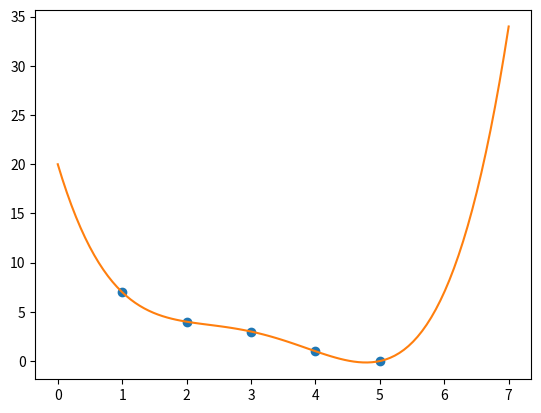

Python code for this plot:
# -*- coding: utf-8 -*-
"""
Created on Fri Jul 21 16:31:06 2023

@author: 00325133
"""
import numpy as np
import matplotlib.pyplot as plt

a=np.array([2,0,0])


x=np.array([1,2,3,4,5])
y=np.array([7,4,3,1,0])
plt.plot(x,y,'o')

xx=np.linspace(0,7,100)



def polinomio(a,x):
    n=a.size
    m=x.size
    y=np.zeros(m)
    for i in range(n):
        y=y+a[i]*x**(n-i-1)
    return y

def interpola(x,y):
    m=x.size
    A=np.zeros((m,m))
    for i in range(m):
        A[:,m-1-i]=x**i
    return np.linalg.solve(A,y)

a=interpola(x,y)    
print("a",a)
yy=polinomio(a,xx)
plt.plot(xx,yy)

h=x[1:]-x[0:-1]
n=x.size
A=np.zeros((n,n))
B=np.zeros((n,1))
A[0,0]=1
A[-1,-1]=1
for i in range(1,n-1):
     A[i,i-1]=h[i-1]
     A[i,i]=2*h[i-1]+2*h[i]
     A[i,i+1]=h[i]
     B[i]=3*(y[i+1]-y[i])/h[i]-3*(y[i+1]-y[i])/h[i]
     
c=np.linalg.solve(A,B)
a=y    